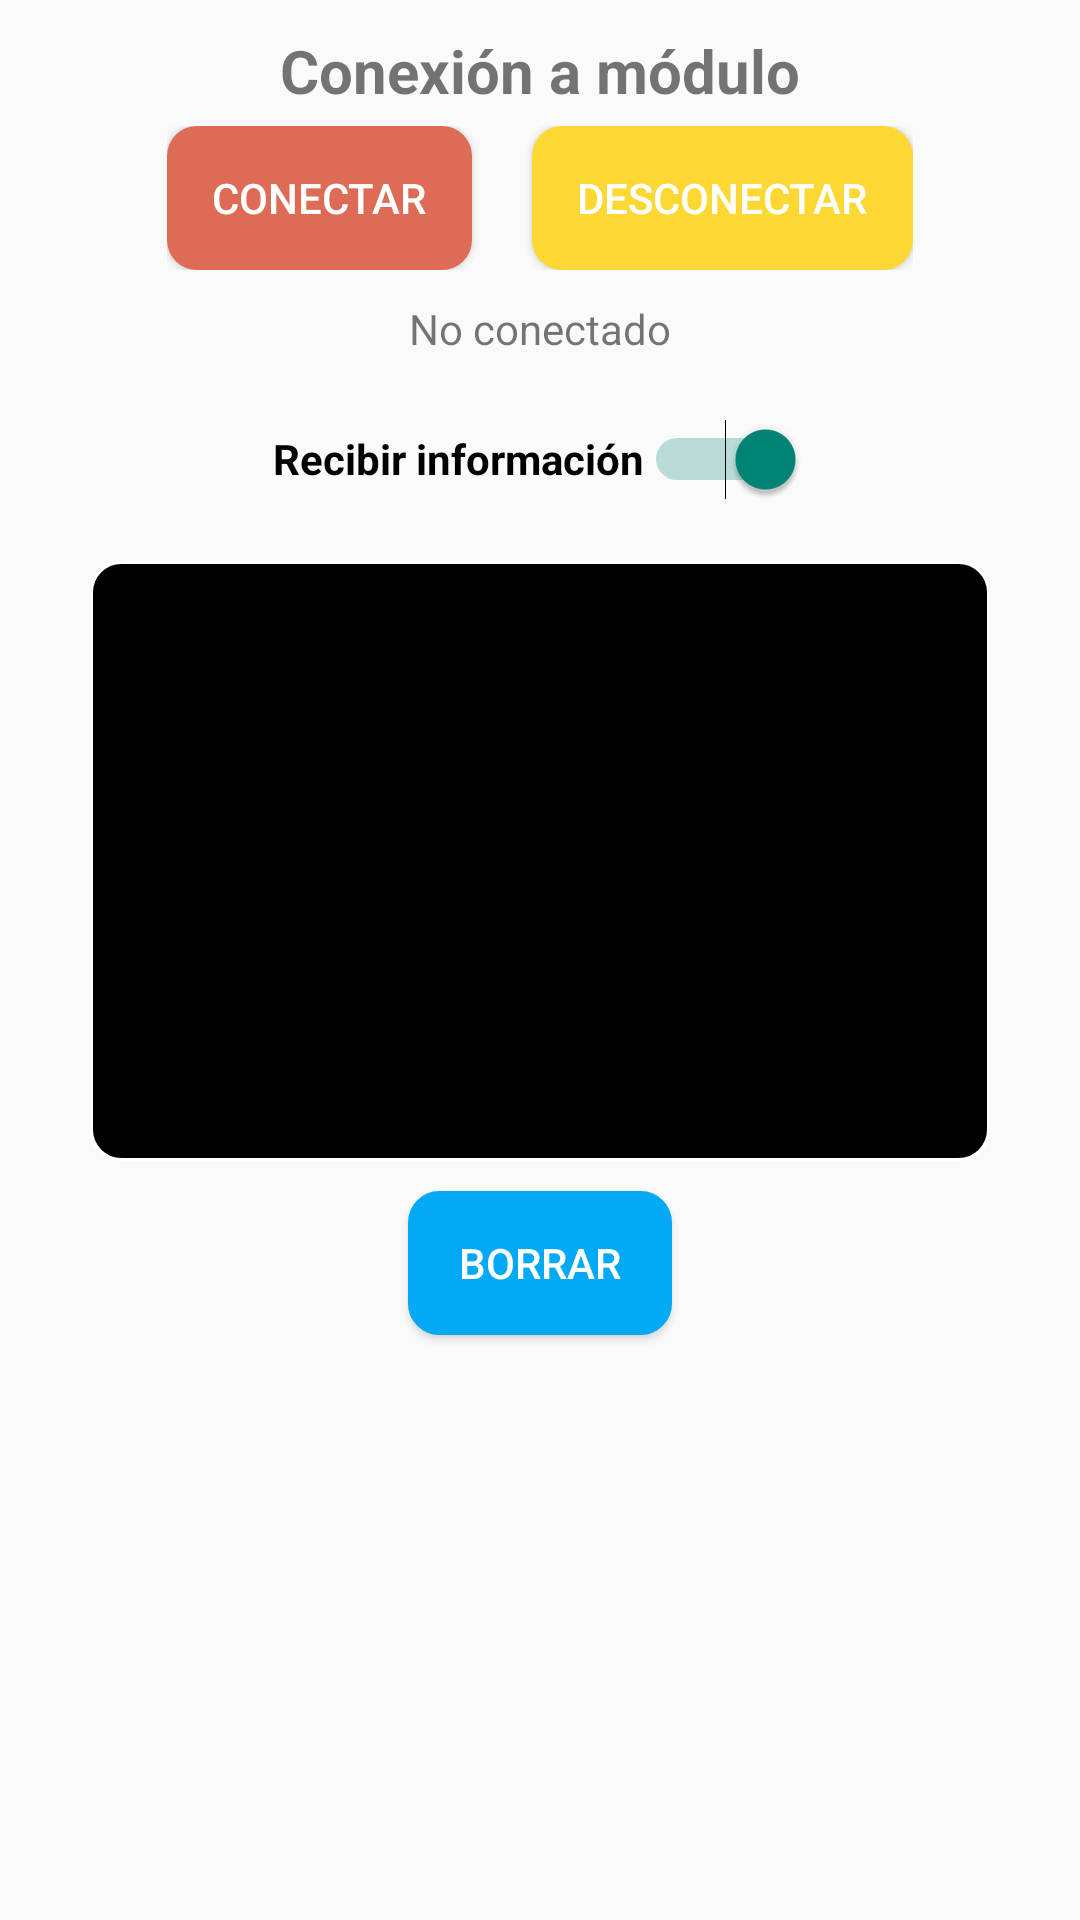

Write the Android layout XML for this screen, with the resource values it uses.
<!-- AndroidManifest.xml: application theme Theme.Design.Light.NoActionBar -->
<!-- res/layout/activity_bluetooth_connect.xml -->
<?xml version="1.0" encoding="utf-8"?>
<LinearLayout xmlns:android="http://schemas.android.com/apk/res/android"
    xmlns:app="http://schemas.android.com/apk/res-auto"
    xmlns:tools="http://schemas.android.com/tools"
    android:layout_width="match_parent"
    android:layout_height="match_parent"
    tools:context=".conexionbluetooth.BluetoothConnect"
    android:orientation="vertical"
    >

    <TextView
        android:layout_width="match_parent"
        android:layout_height="wrap_content"
        android:textAlignment="center"
        android:text="@string/estatus_arduino"
        android:textSize="20sp"
        android:textStyle="bold"
        android:layout_marginTop="10sp"
        >
    </TextView>

    <LinearLayout
        android:layout_width="wrap_content"
        android:layout_height="wrap_content"
        android:orientation="horizontal"
        android:layout_gravity="center"
        android:layout_marginTop="5dp"
        android:gravity="center"
        >

        <Button
            android:layout_width="wrap_content"
            android:layout_height="wrap_content"
            android:layout_marginEnd="10sp"
            android:text="CONECTAR"
            android:paddingStart="15sp"
            android:paddingEnd="15sp"
            android:background="@drawable/button_conect"
            android:backgroundTint="@color/red_btn_bg_color"
            android:id="@+id/btn_conectar"
            android:textColor="@color/white"
            >
        </Button>

        <Button
            android:layout_width="wrap_content"
            android:layout_height="wrap_content"
            android:layout_marginStart="10sp"
            android:background="@drawable/button_conect"
            android:id="@+id/btn_desconectar"
            android:paddingStart="15sp"
            android:paddingEnd="15sp"
            android:textColor="@color/white"
            android:text="DESCONECTAR">
        </Button>

    </LinearLayout>

    <TextView
        android:layout_width="wrap_content"
        android:layout_height="wrap_content"
        android:layout_gravity="center"
        android:layout_marginTop="10dp"
        android:textAlignment="center"
        android:text="No conectado"
        android:id="@+id/txt_dispositivos"
        >
    </TextView>


    <Switch
        android:layout_width="wrap_content"
        android:layout_height="wrap_content"
        android:layout_gravity="center"
        android:layout_marginTop="10dp"
        android:minHeight="48dp"
        android:id="@+id/switch_intervalometro"
        android:checked="true"
        android:textStyle="bold"
        android:text="Recibir información"></Switch>


    <TextView
        android:layout_width="match_parent"
        android:layout_height="200dp"
        android:layout_marginStart="30dp"
        android:layout_marginEnd="30dp"
        android:id="@+id/terminal"
        android:layout_marginTop="10dp"
        android:textColor="@color/white"
        android:paddingStart="10dp"
        android:background="@drawable/border_cuadro"
        >
    </TextView>

    <Button
        android:layout_width="wrap_content"
        android:layout_height="wrap_content"
        android:id="@+id/clear"
        android:layout_gravity="center"
        android:layout_marginTop="10dp"
        android:text="borrar"
        android:background="@drawable/border_cuadro"
        android:backgroundTint="@color/azul"
        android:textColor="@color/white"
        >
    </Button>

</LinearLayout>
<!-- resources referenced by this layout -->
<resources>
  <color name="azul">#03A9F4</color>
  <color name="red_btn_bg_color">#DD6B55</color>
  <color name="white">#FFFFFFFF</color>
  <!-- drawable border_cuadro (drawable) -->
  <?xml version="1.0" encoding="utf-8"?>
  <shape xmlns:android="http://schemas.android.com/apk/res/android"
      android:shape="rectangle"
      >
  
      <stroke
          android:width="1dp"
          android:color="#FFFFFF"
          />
  
      <corners
          android:bottomLeftRadius="10dp"
          android:bottomRightRadius="10dp"
          android:topLeftRadius="10dp"
          android:topRightRadius="10dp"
          />
  
      <solid
          android:color="#000000"
          />
  
  
  </shape>
  <!-- drawable button_conect (drawable) -->
  <?xml version="1.0" encoding="utf-8"?>
  <shape xmlns:android="http://schemas.android.com/apk/res/android"
      android:shape="rectangle">
      >
  
      
      <solid android:color="#FDD835" />
      <corners android:radius="10dp" />
  
  
  
  </shape>
  <string name="estatus_arduino">Conexión a módulo</string>
</resources>
